pico-8 play session: hold ← + tap ❎

[t = 6 s] hold ← ~6s, tap ❎ ~10×
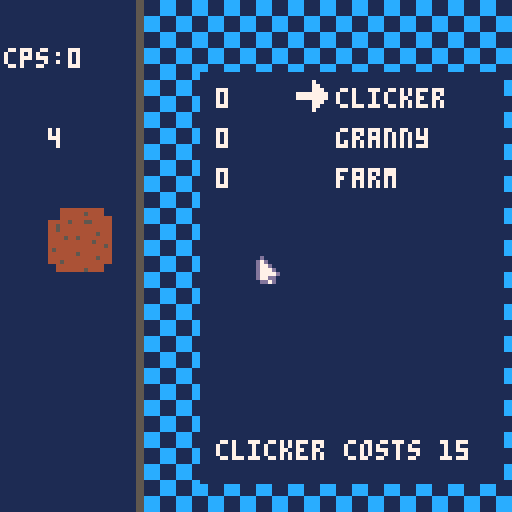
[t = 8 s] hold ← ~8s, tap ❎ ~14×
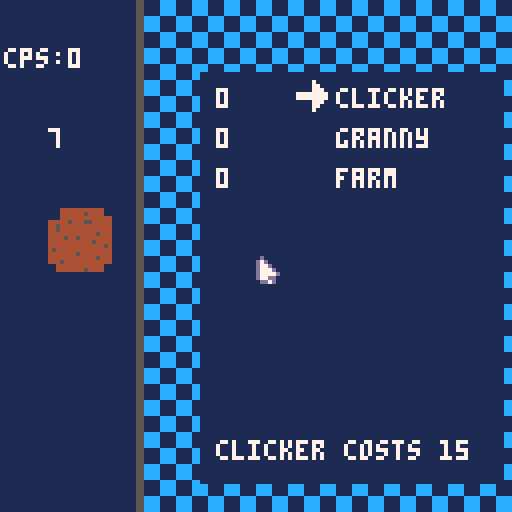

pico-8 cartridge
version 42
__lua__
-- ♥cookie clicker♥ (pico)
-- written by @tonydsoy
-- inspired by ortiel's
-- [redacted]

poke(0x5f2d, 1) --devkit mouse

selectmode = 0
amnt = 0
hasadded = false
hasadded5 = false
debounce = false
buypos = 0
clickpower=1
buybounce=false
cpwrcost=15
gcost=100
grannys=0
autoclick=0
actimer=0
flicker=0
clickers=0
scene=0
noupdamnt=false
fcost=1000
farms=0

music(0, 0, 12)

function _update()
    x = stat(32) 
    y = stat(33)
    mstate = stat(34)

    -- Make mouse change
    if x > 12 and x < 28 and y > 52 and y < 68 then
     selectmode = 1
    else
     selectmode = 0
    end
    
    --scene 1
    
				if scene==1 then
    -- click cookie
    if noupdamnt==false and btn(5) and not hasadded5 or noupdamnt==false and mstate == 1 and selectmode == 1 and not hasadded then
     amnt = amnt + clickpower
     hasadded = true
     hasadded5 = true
    end
    if amnt ~= "overflow error" and amnt < -5 then
     amnt="overflow error"
     noupdamnt=true
    end
    if mstate == 0 then
     hasadded = false
    end
    if not btn(5) then
    	hasadded5 = false
    end

    -- handle buypos movement
    if debounce == false and btn(3) then
     if buypos ~= 2 then
      buypos = buypos + 1
      debounce = true
     end
     debounce = true
    end
    if debounce == false and btn(2) then
     if buypos ~= 0 then
      buypos = buypos - 1
      debounce = true
      
     end
     debounce = true
    end
    --reset debounce
    if not btn(2) and not btn(3) then
        debounce = false
    end
    
    -- buy stuff
    if buypos==0 and btn(4) and amnt >= cpwrcost and buybounce==false then
     if noupdamnt==false then
      amnt=amnt - cpwrcost
     end
     autoclick=autoclick+1
     buybounce=true
     clickers=clickers+1
     cpwrcost=cpwrcost+(flr((cpwrcost/4)+0.5))
    end
    if not btn(4) then
     buybounce=false
    end
    if buypos==1 and btn(4) and amnt >= gcost and buybounce==false then
    	grannys=grannys+1
    	if noupdamnt==false then
    		amnt=amnt-gcost
    	end
    	gcost=gcost+(flr(((gcost/100)*15)+0.5))
    	autoclick=autoclick+8
    	buybounce=true
   	end
   	if buypos==2 and btn(4) and amnt >= fcost and buybounce==false then
   	 farms=farms+1
   	 if noupdamnt==false then
   	  amnt=amnt-fcost
   	 end
   	 fcost=fcost+(flr(((fcost/100)*15)+0.5))
   	 autoclick=autoclick+20
   	 buybounce=true
   	end
   	if actimer ~= 30 then
   	 actimer=actimer+1
   	else
   	 if noupdamnt==false then
   	  amnt=amnt+autoclick
   	 end
   	 actimer=0
   	 if flicker==0 then
      flicker=1
     else
     	flicker=0
     end
   	end
    end
   
   --scene 0
   
   if scene==0 then
    if btn(4) then
     scene=1
    end
   end
end

function _draw()
    cls(1)
    if scene==1 then
    map()
    rectfill(50, 18, 125, 120, 1)
    spr(001, 12, 52, 2, 2)
    print("cps:"..autoclick,1,12, 7)
    print(amnt, 12, 32, 7)
    print("clicker", 84, 22, 7)
    print(grannys, 54, 32, 7)
    print(clickers,54,22)
    print(farms, 54, 42)
    print("granny", 84, 32)
    print("farm", 84, 42)
    if buypos == 1 then
    	print("granny costs "..gcost, 54, 110)
    end
    if buypos == 0 then
    	print("clicker costs "..cpwrcost, 54, 110)
    end
    if buypos == 2 then
     print("farm costs ".. fcost, 54, 110)
    end

    -- Draw the selector based on buypos
    if buypos == 0 then
        if flicker == 1 then
        	spr(004, 74, 20)
        else
         spr(003, 74, 20)
        end
    end
    if buypos == 1 then
    				if flicker == 1 then
        	spr(004, 74, 30)
        else
         spr(003, 74, 30)
        end
    end
    if buypos == 2 then
     if flicker==1 then
      spr(004, 74, 40)
     else
      spr(003, 74, 40)
     end
    end
    end
    
    if scene==0 then
     print("♥cookie clicker pico♥", 23, 32)
     print("press z to play", 35, 42)
     print("controls:", 35, 64)
     print("⬆️/⬇️ to shop", 35, 74)
     print("z to buy!", 35, 84)
     print("click cookie with mouse", 15, 94)
    end

    -- Draw the mouse
    if selectmode == 0 then
        spr(000, x, y)
    else
        spr(016, x, y)
    end
end
__gfx__
0d000000000444444444440000006000000070000000000000000000000000000000000000000000000000000000000000000000000000000000000000000000
d7d00000000444444544440000006600000077000000000000000000000000000000000000000000000000000000000000000000000000000000000000000000
d77d0000000444444444444400006660000077700000000000000000000000000000000000000000000000000000000000000000000000000000000000000000
d777d000444445444554444466666666777777770000000000000000000000000000000000000000000000000000000000000000000000000000000000000000
d7777d00445444444444444466666666777777770000000000000000000000000000000000000000000000000000000000000000000000000000000000000000
d77dd000445444444444444400006660000077700000000000000000000000000000000000000000000000000000000000000000000000000000000000000000
0dd7d000444444444444544400006600000077000000000000000000000000000000000000000000000000000000000000000000000000000000000000000000
00000000444454454444444400006000000070000000000000000000000000000000000000000000000000000000000000000000000000000000000000000000
01000000444444444445444400000000000000001111111111551111cccc1111cccc551100000000000000000000000000000000000000000000000000000000
17100000444444444444445400000000000000001111111111551111cccc1111cccc551100000000000000000000000000000000000000000000000000000000
17710000454444444444444400000000000000001111111111551111cccc1111cccc551100000000000000000000000000000000000000000000000000000000
17771000444444454444444400000000000000001111111111551111cccc1111cccc551100000000000000000000000000000000000000000000000000000000
1777710044444444444454440000000000000000111111111155cccc1111cccc1111551100000000000000000000000000000000000000000000000000000000
1771100044454444444444440000000000000000111111111155cccc1111cccc1111551100000000000000000000000000000000000000000000000000000000
0117100000444444444444000000000000000000111111111155cccc1111cccc1111551100000000000000000000000000000000000000000000000000000000
0000000000444444454444000000000000000000111111111155cccc1111cccc1111551100000000000000000000000000000000000000000000000000000000
__map__
1515151516171717171717171717171700000000000000000000000000000000000000000000000000000000000000000000000000000000000000000000000000000000000000000000000000000000000000000000000000000000000000000000000000000000000000000000000000000000000000000000000000000000
1515151516171717171717171717171700000000000000000000000000000000000000000000000000000000000000000000000000000000000000000000000000000000000000000000000000000000000000000000000000000000000000000000000000000000000000000000000000000000000000000000000000000000
1515151516171717171717171717171700000000000000000000000000000000000000000000000000000000000000000000000000000000000000000000000000000000000000000000000000000000000000000000000000000000000000000000000000000000000000000000000000000000000000000000000000000000
1515151516171717171717171717171700000000000000000000000000000000000000000000000000000000000000000000000000000000000000000000000000000000000000000000000000000000000000000000000000000000000000000000000000000000000000000000000000000000000000000000000000000000
1515151516171717171717171717171700000000000000000000000000000000000000000000000000000000000000000000000000000000000000000000000000000000000000000000000000000000000000000000000000000000000000000000000000000000000000000000000000000000000000000000000000000000
1515151516171717171717171717171700000000000000000000000000000000000000000000000000000000000000000000000000000000000000000000000000000000000000000000000000000000000000000000000000000000000000000000000000000000000000000000000000000000000000000000000000000000
1515151516171717171717171717171700000000000000000000000000000000000000000000000000000000000000000000000000000000000000000000000000000000000000000000000000000000000000000000000000000000000000000000000000000000000000000000000000000000000000000000000000000000
1515151516171717171717171717171700000000000000000000000000000000000000000000000000000000000000000000000000000000000000000000000000000000000000000000000000000000000000000000000000000000000000000000000000000000000000000000000000000000000000000000000000000000
1515151516171717171717171717171700000000000000000000000000000000000000000000000000000000000000000000000000000000000000000000000000000000000000000000000000000000000000000000000000000000000000000000000000000000000000000000000000000000000000000000000000000000
1515151516171717171717171717171700000000000000000000000000000000000000000000000000000000000000000000000000000000000000000000000000000000000000000000000000000000000000000000000000000000000000000000000000000000000000000000000000000000000000000000000000000000
1515151516171717171717171717171700000000000000000000000000000000000000000000000000000000000000000000000000000000000000000000000000000000000000000000000000000000000000000000000000000000000000000000000000000000000000000000000000000000000000000000000000000000
1515151516171717171717171717171725000000000000000000000000000000000000000000000000000000000000000000000000000000000000000000000000000000000000000000000000000000000000000000000000000000000000000000000000000000000000000000000000000000000000000000000000000000
1515151516171717171717171717171725000000000000000000000000000000000000000000000000000000000000000000000000000000000000000000000000000000000000000000000000000000000000000000000000000000000000000000000000000000000000000000000000000000000000000000000000000000
1515151516171717171717171717171700000000000000000000000000000000000000000000000000000000000000000000000000000000000000000000000000000000000000000000000000000000000000000000000000000000000000000000000000000000000000000000000000000000000000000000000000000000
1515151516171717171717171717171700000000000000000000000000000000000000000000000000000000000000000000000000000000000000000000000000000000000000000000000000000000000000000000000000000000000000000000000000000000000000000000000000000000000000000000000000000000
1515151516171717171717171717171700000000000000000000000000000000000000000000000000000000000000000000000000000000000000000000000000000000000000000000000000000000000000000000000000000000000000000000000000000000000000000000000000000000000000000000000000000000
